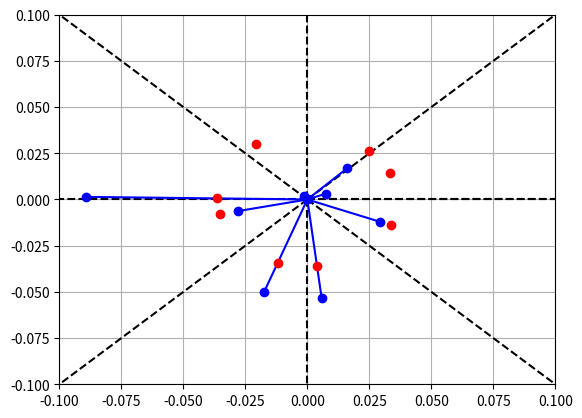

Here is the Python script that generated this plot:
import numpy as np
import matplotlib.pyplot as plt

print("Funkcja: e^(-x^2-y)")
def f(x,y):
    return np.exp(-x**2-y)
def fprime(x,y):
    return -2*x*f(x,y), -f(x,y)

def AnglesToCartesian(angles, radiuses=1):
    return radiuses*np.cos(angles), radiuses*np.sin(angles)

Circle=2*np.pi
NumberOfRegions=8
AngleRange=Circle/NumberOfRegions

RegionAngles=np.linspace(0,Circle,NumberOfRegions+1)

#plot regions
x,y = AnglesToCartesian(RegionAngles)
xlines = np.vstack((np.zeros_like(x), x))
ylines = np.vstack((np.zeros_like(y), y))
plt.plot(xlines, ylines, "k--", label="Regions")

#plot points
maxradius=0.1
minradius=0
RandomAngles = np.arange(0,Circle,AngleRange)+AngleRange*np.random.random(NumberOfRegions)
RandomRadii=(maxradius-minradius)*np.random.random(NumberOfRegions)+minradius
xpoint, ypoint = AnglesToCartesian(RandomAngles, RandomRadii)
xpointlines = np.vstack((np.zeros_like(xpoint), xpoint))
ypointlines = np.vstack((np.zeros_like(ypoint), ypoint))
plt.plot(xpointlines, ypointlines, "bo-", label="Wylosowane punkty")

#get function values
R = np.sum(RandomRadii)/NumberOfRegions #scaling radius
alpha_R=R/RandomRadii #scaling

xpointScaled = xpoint*alpha_R
ypointScaled = ypoint*alpha_R

plt.plot(xpointScaled, ypointScaled, "ro", label="Przeskalowane punkty")

FunctionValuesScaled=f(xpointScaled, ypointScaled)
FunctionAtZero=f(0,0)


alpha1=np.sum(xpointScaled**2)
alpha2=np.sum(xpointScaled*ypointScaled)
alpha3=np.sum(ypointScaled**2)
delta1=np.sum((FunctionValuesScaled-FunctionAtZero)*xpointScaled)
delta2=np.sum((FunctionValuesScaled-FunctionAtZero)*ypointScaled)

a = -(delta1*alpha3-delta2*alpha2)/(alpha2**2-alpha1*alpha3) #d/dx
b = -(delta2*alpha1-delta1*alpha2)/(alpha2**2-alpha1*alpha3) #d/dy

print("Wyniki analityczne")
print("%.4f, %.4f" %fprime(0,0))

print("Wartosci pochodnych ze skalowaniem")
print("%.4f, %.4f" %(a,b))
print("Roznice")
print("%.4f, %.4f" %(abs(a-fprime(0,0)[0]), abs(b-fprime(0,0)[1])))

FunctionValues=f(xpoint, ypoint)

alpha1=np.sum(xpoint**2)
alpha2=np.sum(xpoint*ypoint)
alpha3=np.sum(ypoint**2)
delta1=np.sum((FunctionValues-FunctionAtZero)*xpoint)
delta2=np.sum((FunctionValues-FunctionAtZero)*ypoint)

a = -(delta1*alpha3-delta2*alpha2)/(alpha2**2-alpha1*alpha3) #d/dx
b = -(delta2*alpha1-delta1*alpha2)/(alpha2**2-alpha1*alpha3) #d/dy

print("Wartosci pochodnych bez skalowania")
print("%.4f, %.4f" %(a,b))
print("Roznice")
print("%.4f, %.4f" %(abs(a-fprime(0,0)[0]), abs(b-fprime(0,0)[1])))

plt.xlim(-maxradius, maxradius)
plt.ylim(-maxradius, maxradius)
plt.grid()
plt.show()
